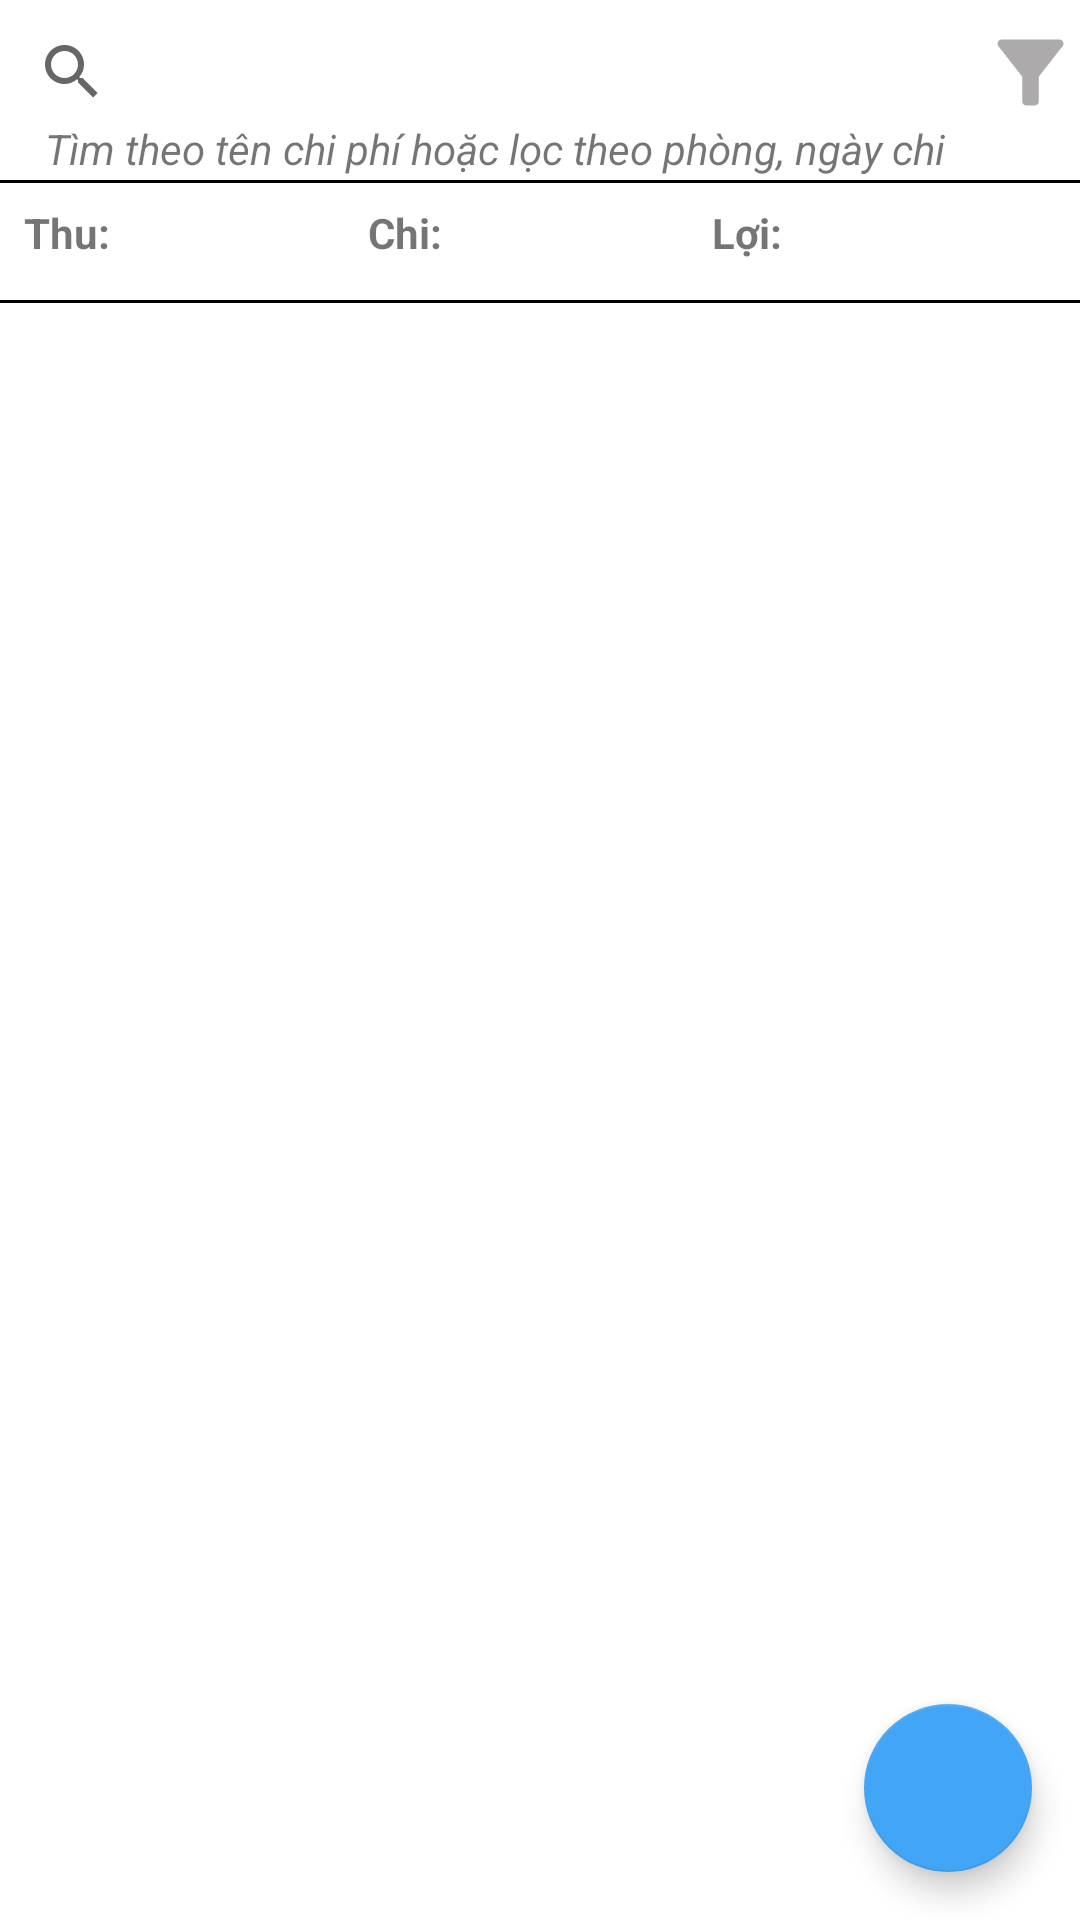

Produce the Android XML layout that renders to this screen, including the resource entries it uses.
<!-- AndroidManifest.xml: application theme Theme.DuAn1 -->
<!-- res/layout/fragment_q_l_thuchi.xml -->
<?xml version="1.0" encoding="utf-8"?>
<FrameLayout xmlns:android="http://schemas.android.com/apk/res/android"
    xmlns:tools="http://schemas.android.com/tools"
    android:layout_width="match_parent"
    android:layout_height="match_parent"
    xmlns:app="http://schemas.android.com/apk/res-auto"
    tools:context=".fragments.QLThuchiFragment">

    <LinearLayout
        android:layout_width="match_parent"
        android:layout_height="wrap_content">
        <androidx.appcompat.widget.SearchView
            android:id="@+id/searchView"
            android:layout_width="0dp"
            android:layout_height="wrap_content"
            android:layout_weight="10"
            android:iconifiedByDefault="false"
            android:backgroundTint="#ccc"
            android:text="Nhập tên tên tòa hoặc phố"/>
        <ImageView
            android:id="@+id/btnFilter"
            android:layout_width="0dp"
            android:layout_height="match_parent"
            android:layout_weight="1"
            android:src="@drawable/baseline_filter_list_alt_24"
            android:contextClickable="true"
            android:tooltipText="Lọc"/>
    </LinearLayout>
    <TextView
        android:layout_width="wrap_content"
        android:layout_height="wrap_content"
        android:text="Tìm theo tên chi phí hoặc lọc theo phòng, ngày chi"
        android:textStyle="italic"
        android:layout_marginTop="40dp"
        android:layout_marginLeft="15dp"
        />
    <View
        android:layout_width="match_parent"
        android:layout_height="1dp"
        android:background="@color/black"
        android:layout_marginTop="60dp"/>
    <LinearLayout
        android:layout_width="match_parent"
        android:layout_height="wrap_content"
        android:orientation="horizontal"
        android:padding="8dp"
        android:layout_marginTop="60dp"
        >
        <TextView
            android:id="@+id/tvThu"
            android:layout_width="0dp"
            android:layout_height="wrap_content"
            android:layout_weight="1"
            android:text="Thu: "
            android:textStyle="bold"/>
        <TextView
            android:id="@+id/tvChi"
            android:layout_width="0dp"
            android:layout_height="wrap_content"
            android:layout_weight="1"
            android:text="Chi: "
            android:textStyle="bold"/>
        <TextView
            android:id="@+id/tvLoiNhuan"
            android:layout_width="0dp"
            android:layout_height="wrap_content"
            android:layout_weight="1"
            android:text="Lợi: "
            android:textStyle="bold"/>
    </LinearLayout>
    <View
        android:layout_width="match_parent"
        android:layout_height="1dp"
        android:background="@color/black"
        android:layout_marginTop="100dp"/>
    <androidx.recyclerview.widget.RecyclerView
        android:id="@+id/rcvThuChi"
        android:layout_width="match_parent"
        android:layout_height="wrap_content"
        android:layout_marginTop="120dp"
        android:padding="8dp"/>
    <TextView
        android:id="@+id/tvThanhToan"
        android:layout_width="match_parent"
        android:layout_height="match_parent"
        android:text="Không có thanh toán"
        android:textSize="18dp"
        android:gravity="center"
        android:visibility="gone"
        />

    
    <com.google.android.material.floatingactionbutton.FloatingActionButton
        android:id="@+id/fab"
        android:layout_width="wrap_content"
        android:layout_height="wrap_content"
        android:layout_gravity="end|bottom"
        android:layout_margin="16dp"
        android:src="@drawable/baseline_add_24"
        android:contentDescription="Add room"
        app:backgroundTint="#42A5F5"/>
</FrameLayout>
<!-- resources referenced by this layout -->
<resources>
  <color name="black">#FF000000</color>
  <!-- drawable baseline_filter_list_alt_24 (drawable) -->
  <vector xmlns:android="http://schemas.android.com/apk/res/android" android:height="24dp" android:tint="#ACAAAA" android:viewportHeight="24" android:viewportWidth="24" android:width="24dp">
        
      <path android:fillColor="@android:color/white" android:pathData="M4.25,5.66c0.1,0.13 5.74,7.33 5.74,7.33V19c0,0.55 0.45,1 1.01,1h2.01c0.55,0 1.01,-0.45 1.01,-1v-6.02s5.49,-7.02 5.75,-7.34C20.03,5.32 20,5 20,5c0,-0.55 -0.45,-1 -1.01,-1H5.01C4.4,4 4,4.48 4,5c0,0.2 0.06,0.44 0.25,0.66z"/>
      
  </vector>
  <style name="Theme.DuAn1" parent="Theme.MaterialComponents.DayNight.NoActionBar">
          
          <item name="colorPrimary">@color/maincolor</item>
          <item name="colorPrimaryVariant">@color/purple_700</item>
          <item name="colorOnPrimary">@color/white</item>
          
          <item name="colorSecondary">@color/teal_200</item>
          <item name="colorSecondaryVariant">@color/teal_700</item>
          <item name="colorOnSecondary">@color/black</item>
          
          <item name="android:statusBarColor">?attr/colorPrimaryVariant</item>
          
      </style>
  <color name="maincolor">#3700B2</color>
  <color name="purple_700">#FF3700B3</color>
  <color name="white">#FFFFFFFF</color>
  <color name="teal_200">#FF03DAC5</color>
  <color name="teal_700">#FF018786</color>
</resources>
